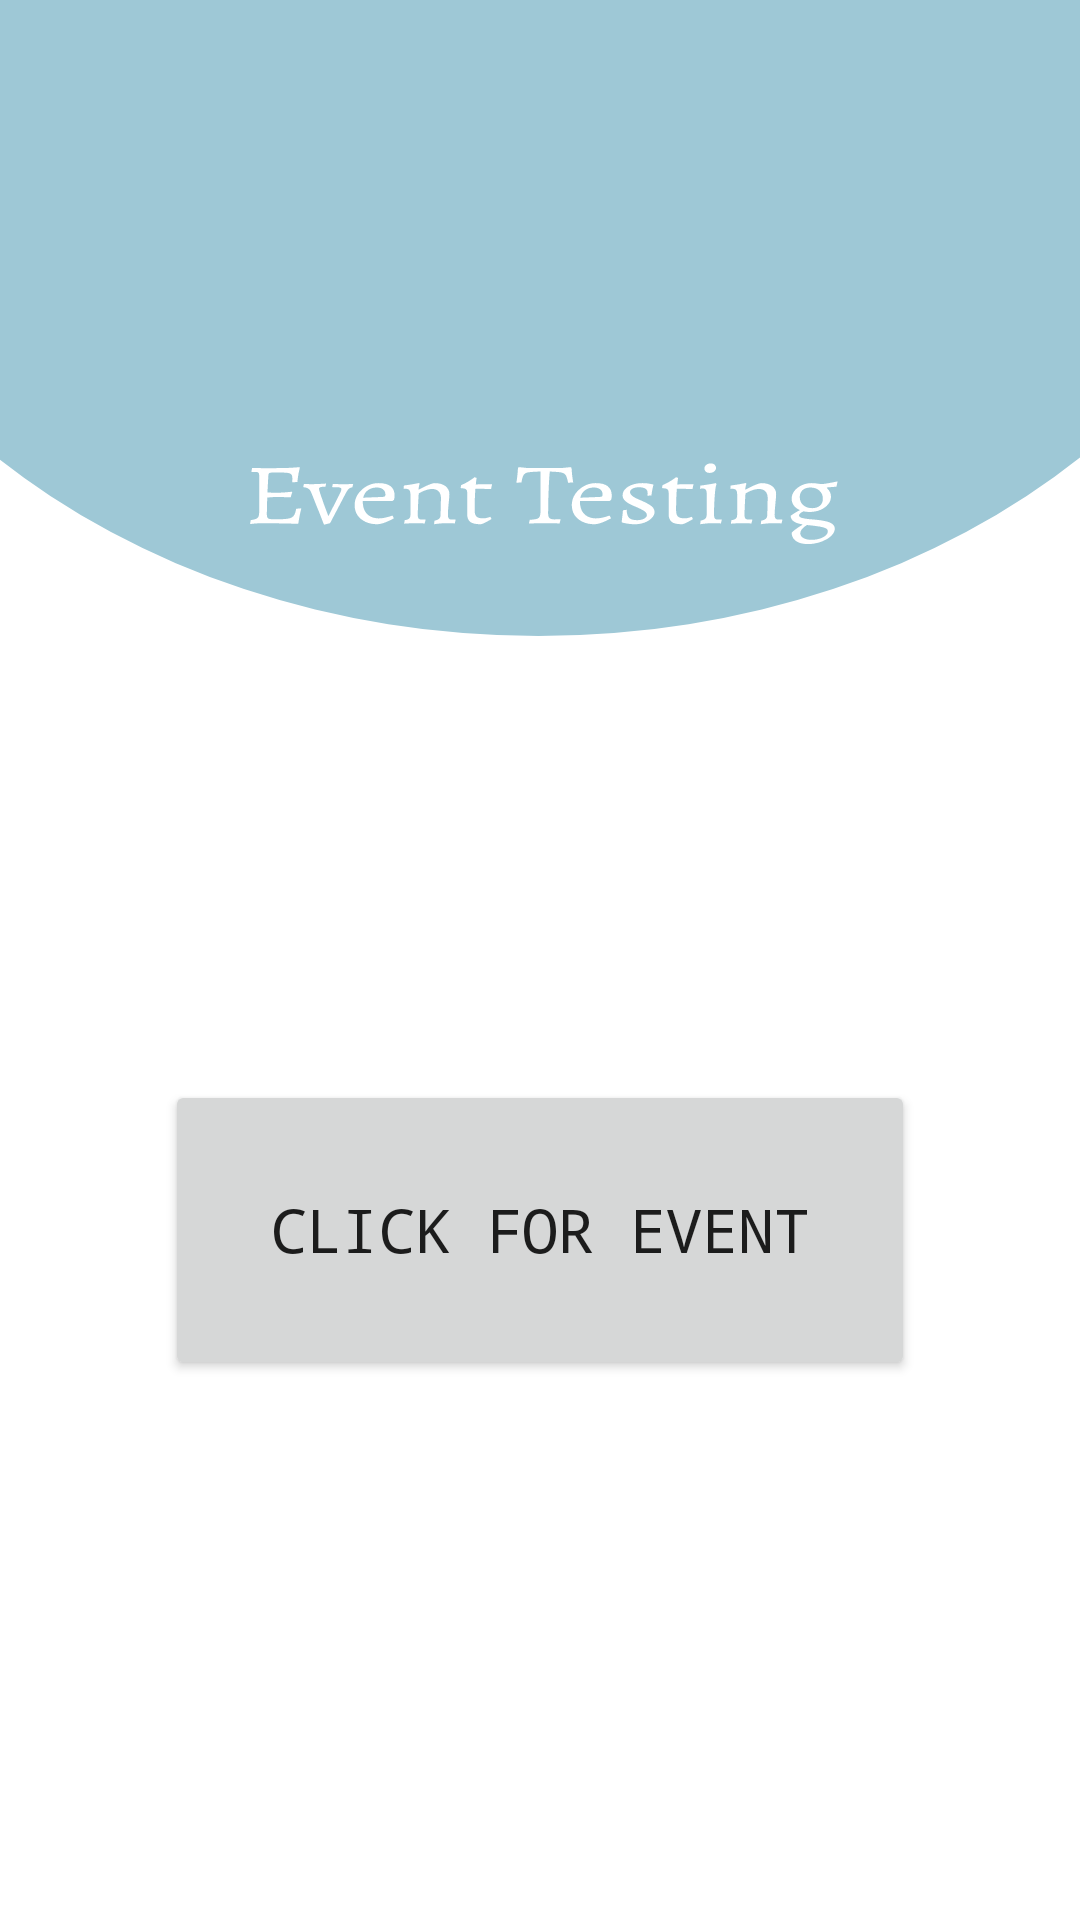

Reconstruct the res/layout file that produces this screen, plus the resources it refers to.
<!-- AndroidManifest.xml: application theme Theme.Clever_Tap -->
<!-- res/layout/activity_main3.xml -->
<?xml version="1.0" encoding="utf-8"?>
<LinearLayout xmlns:android="http://schemas.android.com/apk/res/android"
    xmlns:app="http://schemas.android.com/apk/res-auto"
    xmlns:tools="http://schemas.android.com/tools"
    android:layout_width="match_parent"
    android:layout_height="match_parent"
    android:orientation="vertical"
    android:background="@drawable/ic_event"
    tools:context=".Eventpage">
    <Button
        android:onClick="testbtn"
        android:layout_gravity="center"
        android:layout_width="250dp"
        android:layout_height="100dp"
        android:layout_marginTop="360dp"
        android:elevation="20dp"
        android:text="Click for Event"
        android:textSize="20dp"
        android:fontFamily="monospace"/>

</LinearLayout>
<!-- resources referenced by this layout -->
<resources>
  <!-- drawable ic_event: vector/xml drawable (drawable, 22255 chars, omitted) -->
  <style name="Theme.Clever_Tap" parent="Theme.MaterialComponents.DayNight.NoActionBar">
          
          <item name="colorPrimary">@color/purple_500</item>
          <item name="colorPrimaryVariant">@color/purple_700</item>
          <item name="colorOnPrimary">@color/white</item>
          
          <item name="colorSecondary">@color/teal_200</item>
          <item name="colorSecondaryVariant">@color/teal_700</item>
          <item name="colorOnSecondary">@color/black</item>
          
          <item name="android:statusBarColor" tools:targetApi="l">?attr/colorPrimaryVariant</item>
          
      </style>
  <!-- not gathered from this repository: default colours our renderer supplied (Android Studio template values) -->
  <color name="purple_500">#FF6200EE</color>
  <color name="purple_700">#FF3700B3</color>
  <color name="teal_200">#FF03DAC5</color>
  <color name="teal_700">#FF018786</color>
  <color name="black">#FF000000</color>
  <color name="white">#FFFFFFFF</color>
</resources>
